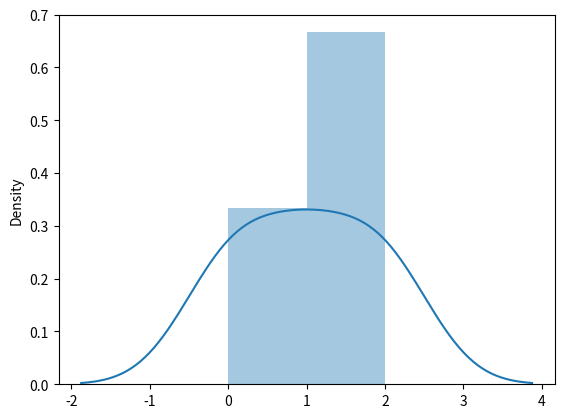

Recreate this plot in Python.
# Multinomial Distribution

'''
IMP Points:

1. ye binomial ka bhai hai wo kewal 2 hi condtion ke bich me probability find karta tha, jaise 0 ya 1 or head or tels.
2. But Multinomial naam se hi pata chal raha hai ki 2 se jada case ke liye to jaise head aur tell to hoga but tie hone ke bhi chances hai tab kya hoga?
'''

from numpy import random as r
import seaborn as sns
import matplotlib.pyplot as plt

sns.distplot(r.multinomial(n=6, pvals=[1/6, 1/6, 1/6, 1/6, 1/6, 1/6]))
print(r.multinomial(n=6, pvals=[1/6, 1/6, 1/6, 1/6, 1/6, 1/6]))
plt.show()